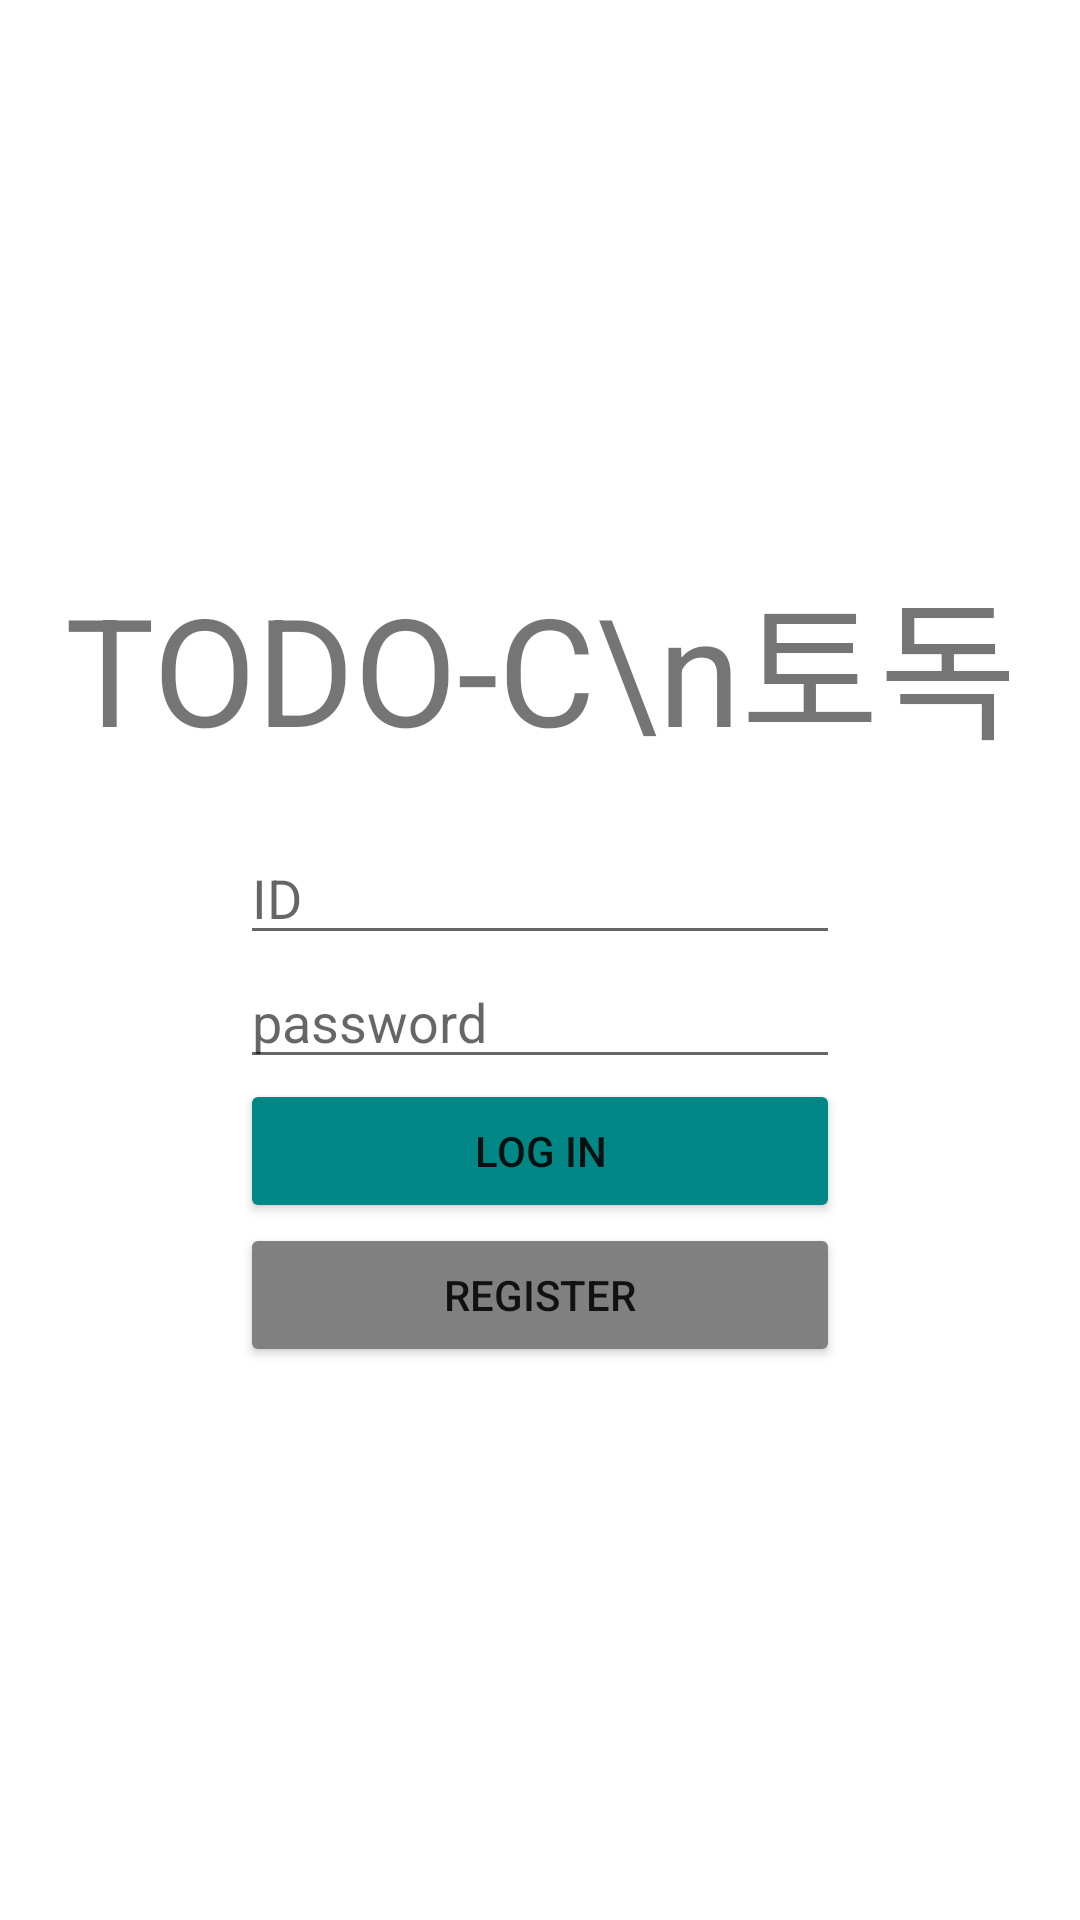

Here is an Android app screen rendered from its layout file. Give the layout XML and the strings, colors and styles it references.
<!-- AndroidManifest.xml: application theme Theme.TodoCalendar -->
<!-- res/layout/activity_main.xml -->
<?xml version="1.0" encoding="utf-8"?>
<androidx.constraintlayout.widget.ConstraintLayout xmlns:android="http://schemas.android.com/apk/res/android"
    xmlns:app="http://schemas.android.com/apk/res-auto"
    xmlns:tools="http://schemas.android.com/tools"
    android:layout_width="match_parent"
    android:layout_height="match_parent"
    tools:context=".MainActivity">

    <androidx.constraintlayout.widget.ConstraintLayout
        android:layout_width="wrap_content"
        android:layout_height="wrap_content"
        app:layout_constraintTop_toTopOf="parent"
        app:layout_constraintBottom_toBottomOf="parent"
        app:layout_constraintStart_toStartOf="parent"
        app:layout_constraintEnd_toEndOf="parent"
        android:orientation="vertical"
        >
        <TextView
            android:id="@+id/textView"
            android:layout_width="wrap_content"
            android:layout_height="wrap_content"
            android:text="TODO-C\n토독"
            android:gravity="center"
            android:textSize="50dp"
            app:layout_constraintBottom_toTopOf="@id/edit_id"
            app:layout_constraintLeft_toLeftOf="parent"
            app:layout_constraintRight_toRightOf="parent"
            app:layout_constraintTop_toTopOf="parent"
            />

        <EditText
            android:id="@+id/edit_id"
            android:layout_width="200dp"
            android:layout_height="wrap_content"
            android:layout_marginTop="20dp"
            android:hint="ID"
            android:inputType="textPersonName"
            app:layout_constraintEnd_toEndOf="parent"
            app:layout_constraintStart_toStartOf="parent"
            app:layout_constraintBottom_toTopOf="@id/edit_pw"
            app:layout_constraintTop_toBottomOf="@id/textView"
            />

        <EditText
            android:id="@+id/edit_pw"
            android:layout_width="200dp"
            android:layout_height="wrap_content"
            android:hint="password"
            android:inputType="textPassword"
            app:layout_constraintEnd_toEndOf="parent"
            app:layout_constraintStart_toStartOf="parent"
            app:layout_constraintTop_toBottomOf="@id/edit_id"
            app:layout_constraintBottom_toTopOf="@id/b_login"/>

        <Button
            android:id="@+id/b_login"
            android:layout_width="200dp"
            android:layout_height="wrap_content"
            android:backgroundTint="@color/teal_700"
            android:text="Log In"
            app:layout_constraintEnd_toEndOf="parent"
            app:layout_constraintStart_toStartOf="parent"
            app:layout_constraintTop_toBottomOf="@id/edit_pw"
            app:layout_constraintBottom_toTopOf="@id/b_register"/>

        <Button
            android:id="@+id/b_register"
            android:layout_width="200dp"
            android:layout_height="wrap_content"
            android:backgroundTint="@color/gray"
            android:text="Register"
            app:layout_constraintEnd_toEndOf="parent"
            app:layout_constraintStart_toStartOf="parent"
            app:layout_constraintTop_toBottomOf="@id/b_login"
            />
    </androidx.constraintlayout.widget.ConstraintLayout>

</androidx.constraintlayout.widget.ConstraintLayout>
<!-- resources referenced by this layout -->
<resources>
  <color name="gray">#FF808080</color>
  <color name="teal_700">#FF018786</color>
  <style name="Theme.TodoCalendar" parent="Theme.MaterialComponents.DayNight.DarkActionBar">
          
          <item name="colorPrimary">@color/purple_500</item>
          <item name="colorPrimaryVariant">@color/purple_700</item>
          <item name="colorOnPrimary">@color/white</item>
          
          <item name="colorSecondary">@color/teal_200</item>
          <item name="colorSecondaryVariant">@color/teal_700</item>
          <item name="colorOnSecondary">@color/black</item>
          
          <item name="android:statusBarColor" tools:targetApi="l">?attr/colorPrimaryVariant</item>
          
      </style>
  <color name="purple_500">#FF6200EE</color>
  <color name="purple_700">#FF3700B3</color>
  <color name="white">#FFFFFFFF</color>
  <color name="teal_200">#FF03DAC5</color>
  <color name="black">#FF000000</color>
</resources>
